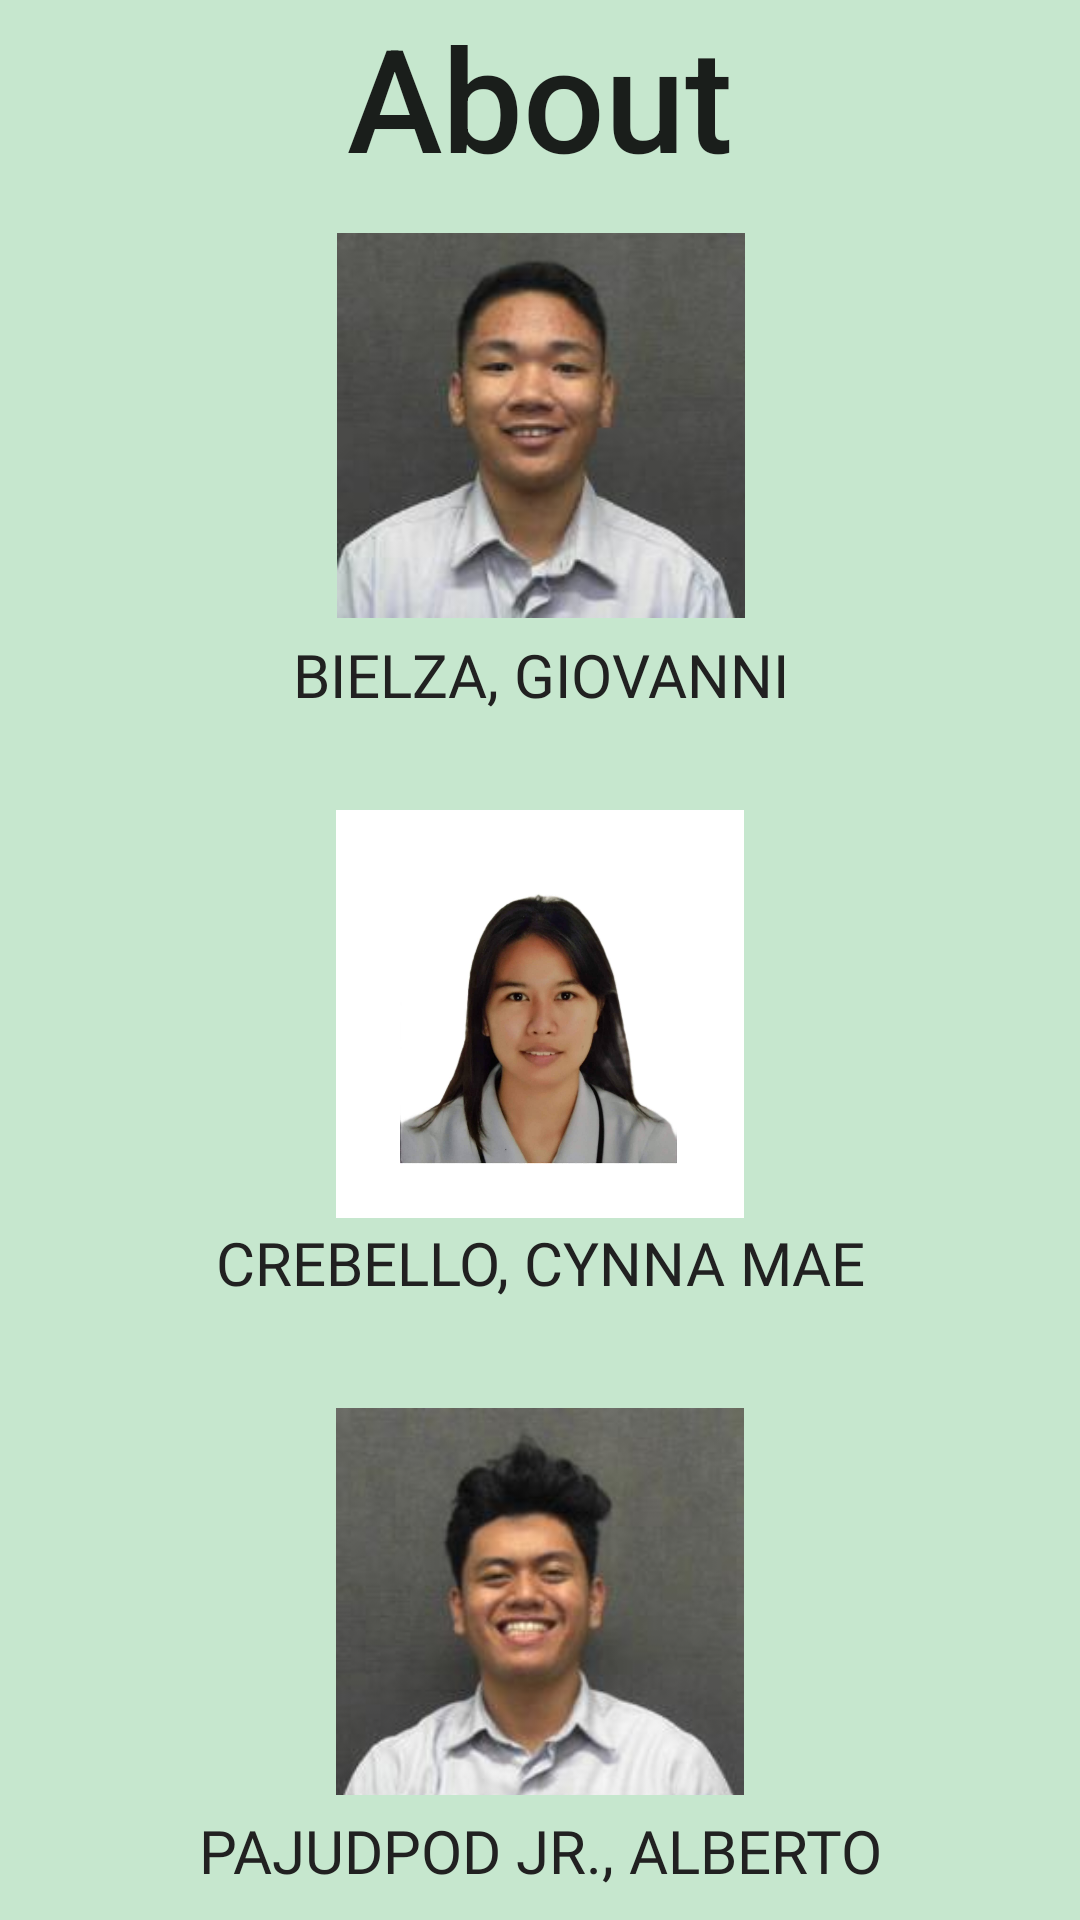

Produce the Android XML layout that renders to this screen, including the resource entries it uses.
<!-- AndroidManifest.xml: application theme Theme.KamatechsMobileApplication -->
<!-- res/layout/fragment_about.xml -->
<?xml version="1.0" encoding="utf-8"?>
<layout xmlns:android="http://schemas.android.com/apk/res/android"
    xmlns:app="http://schemas.android.com/apk/res-auto"
    xmlns:tools="http://schemas.android.com/tools"
    tools:context=".fragments.AboutFragment">

    <androidx.constraintlayout.widget.ConstraintLayout
        android:id="@+id/aboutConstraint"
        android:layout_width="match_parent"
        android:layout_height="match_parent"
        android:background="@color/colorAccent">

        <TextView
            android:id="@+id/txtAbout"
            android:layout_width="match_parent"
            android:layout_height="wrap_content"
            android:text="About"
            android:textAlignment="center"
            android:textAppearance="@style/TextAppearance.AppCompat.Body2"
            android:textSize="48sp"
            app:layout_constraintEnd_toEndOf="parent"
            app:layout_constraintStart_toStartOf="parent"
            app:layout_constraintTop_toTopOf="parent" />

        <ImageView
            android:id="@+id/dev1pic"
            android:layout_width="136dp"
            android:layout_height="139dp"
            android:layout_marginTop="8dp"
            android:src="@drawable/_85596143_1253708872124551_7604080477112434236_n"
            app:layout_constraintEnd_toEndOf="parent"
            app:layout_constraintHorizontal_bias="0.501"
            app:layout_constraintStart_toStartOf="parent"
            app:layout_constraintTop_toBottomOf="@id/txtAbout"
            tools:ignore="MissingConstraints" />

        <TextView
            android:id="@+id/txtaboutdev1"
            android:layout_width="match_parent"
            android:layout_height="wrap_content"
            android:fontFamily="@font/bebas_neue"
            android:text="BIELZA, GIOVANNI"
            android:textColor="@color/textColorPrimary"
            android:textAlignment="center"
            android:textSize="20sp"
            app:layout_constraintEnd_toEndOf="parent"
            app:layout_constraintStart_toStartOf="parent"
            app:layout_constraintTop_toBottomOf="@id/dev1pic" />

        <ImageView
            android:id="@+id/dev2pic"
            android:layout_width="136dp"
            android:layout_height="139dp"
            android:src="@drawable/cyimg"
            android:layout_marginTop="30dp"
            tools:layout_editor_absoluteX="55dp"
            tools:layout_editor_absoluteY="119dp"
            tools:ignore="MissingConstraints"
            app:layout_constraintEnd_toEndOf="parent"
            app:layout_constraintStart_toStartOf="parent"
            app:layout_constraintTop_toBottomOf="@id/txtaboutdev1"/>

        <TextView
            android:id="@+id/txtaboutdev2"
            android:layout_width="match_parent"
            android:layout_height="wrap_content"
            android:fontFamily="@font/bebas_neue"
            android:text="CREBELLO, CYNNA MAE"
            android:textColor="@color/textColorPrimary"
            android:textAlignment="center"
            android:textSize="20sp"
            app:layout_constraintEnd_toEndOf="parent"
            app:layout_constraintStart_toStartOf="parent"
            app:layout_constraintTop_toBottomOf="@id/dev2pic" />

        <ImageView
            android:id="@+id/dev3pic"
            android:layout_width="136dp"
            android:layout_height="139dp"
            android:src="@drawable/_73512743_1038123203411741_1360871311465528788_n"
            tools:layout_editor_absoluteX="55dp"
            tools:layout_editor_absoluteY="119dp"
            tools:ignore="MissingConstraints"
            android:layout_marginTop="30dp"
            app:layout_constraintEnd_toEndOf="parent"
            app:layout_constraintStart_toStartOf="parent"
            app:layout_constraintTop_toBottomOf="@id/txtaboutdev2"/>

        <TextView
            android:id="@+id/txtaboutdev3"
            android:layout_width="match_parent"
            android:layout_height="wrap_content"
            android:fontFamily="@font/bebas_neue"
            android:text="PAJUDPOD JR., ALBERTO"
            android:textAlignment="center"
            android:textColor="@color/textColorPrimary"
            android:textSize="20sp"
            app:layout_constraintEnd_toEndOf="parent"
            app:layout_constraintStart_toStartOf="parent"
            app:layout_constraintTop_toBottomOf="@id/dev3pic" />



    </androidx.constraintlayout.widget.ConstraintLayout>

</layout>
<!-- resources referenced by this layout -->
<resources>
  <color name="colorAccent">#C6E7CE</color>
  <color name="textColorPrimary">#212121</color>
  <!-- drawable _73512743_1038123203411741_1360871311465528788_n: jpg bitmap (drawable, 6838 bytes) -->
  <!-- drawable _85596143_1253708872124551_7604080477112434236_n: jpg bitmap (drawable, 6093 bytes) -->
  <!-- drawable cyimg: jpg bitmap (drawable, 73175 bytes) -->
  <style name="Theme.KamatechsMobileApplication" parent="Theme.MaterialComponents.DayNight.DarkActionBar">
          
          <item name="colorPrimary">@color/purple_500</item>
          <item name="colorPrimaryVariant">@color/purple_700</item>
          <item name="colorOnPrimary">@color/white</item>
          
          <item name="colorSecondary">@color/teal_200</item>
          <item name="colorSecondaryVariant">@color/teal_700</item>
          <item name="colorOnSecondary">@color/black</item>
          
          <item name="android:statusBarColor" tools:targetApi="l">?attr/colorPrimaryVariant</item>
          
      </style>
  <!-- not gathered from this repository: default colours our renderer supplied (Android Studio template values) -->
  <color name="purple_500">#FF6200EE</color>
  <color name="purple_700">#FF3700B3</color>
  <color name="teal_200">#FF03DAC5</color>
  <color name="teal_700">#FF018786</color>
  <color name="black">#FF000000</color>
  <color name="white">#FFFFFFFF</color>
</resources>
